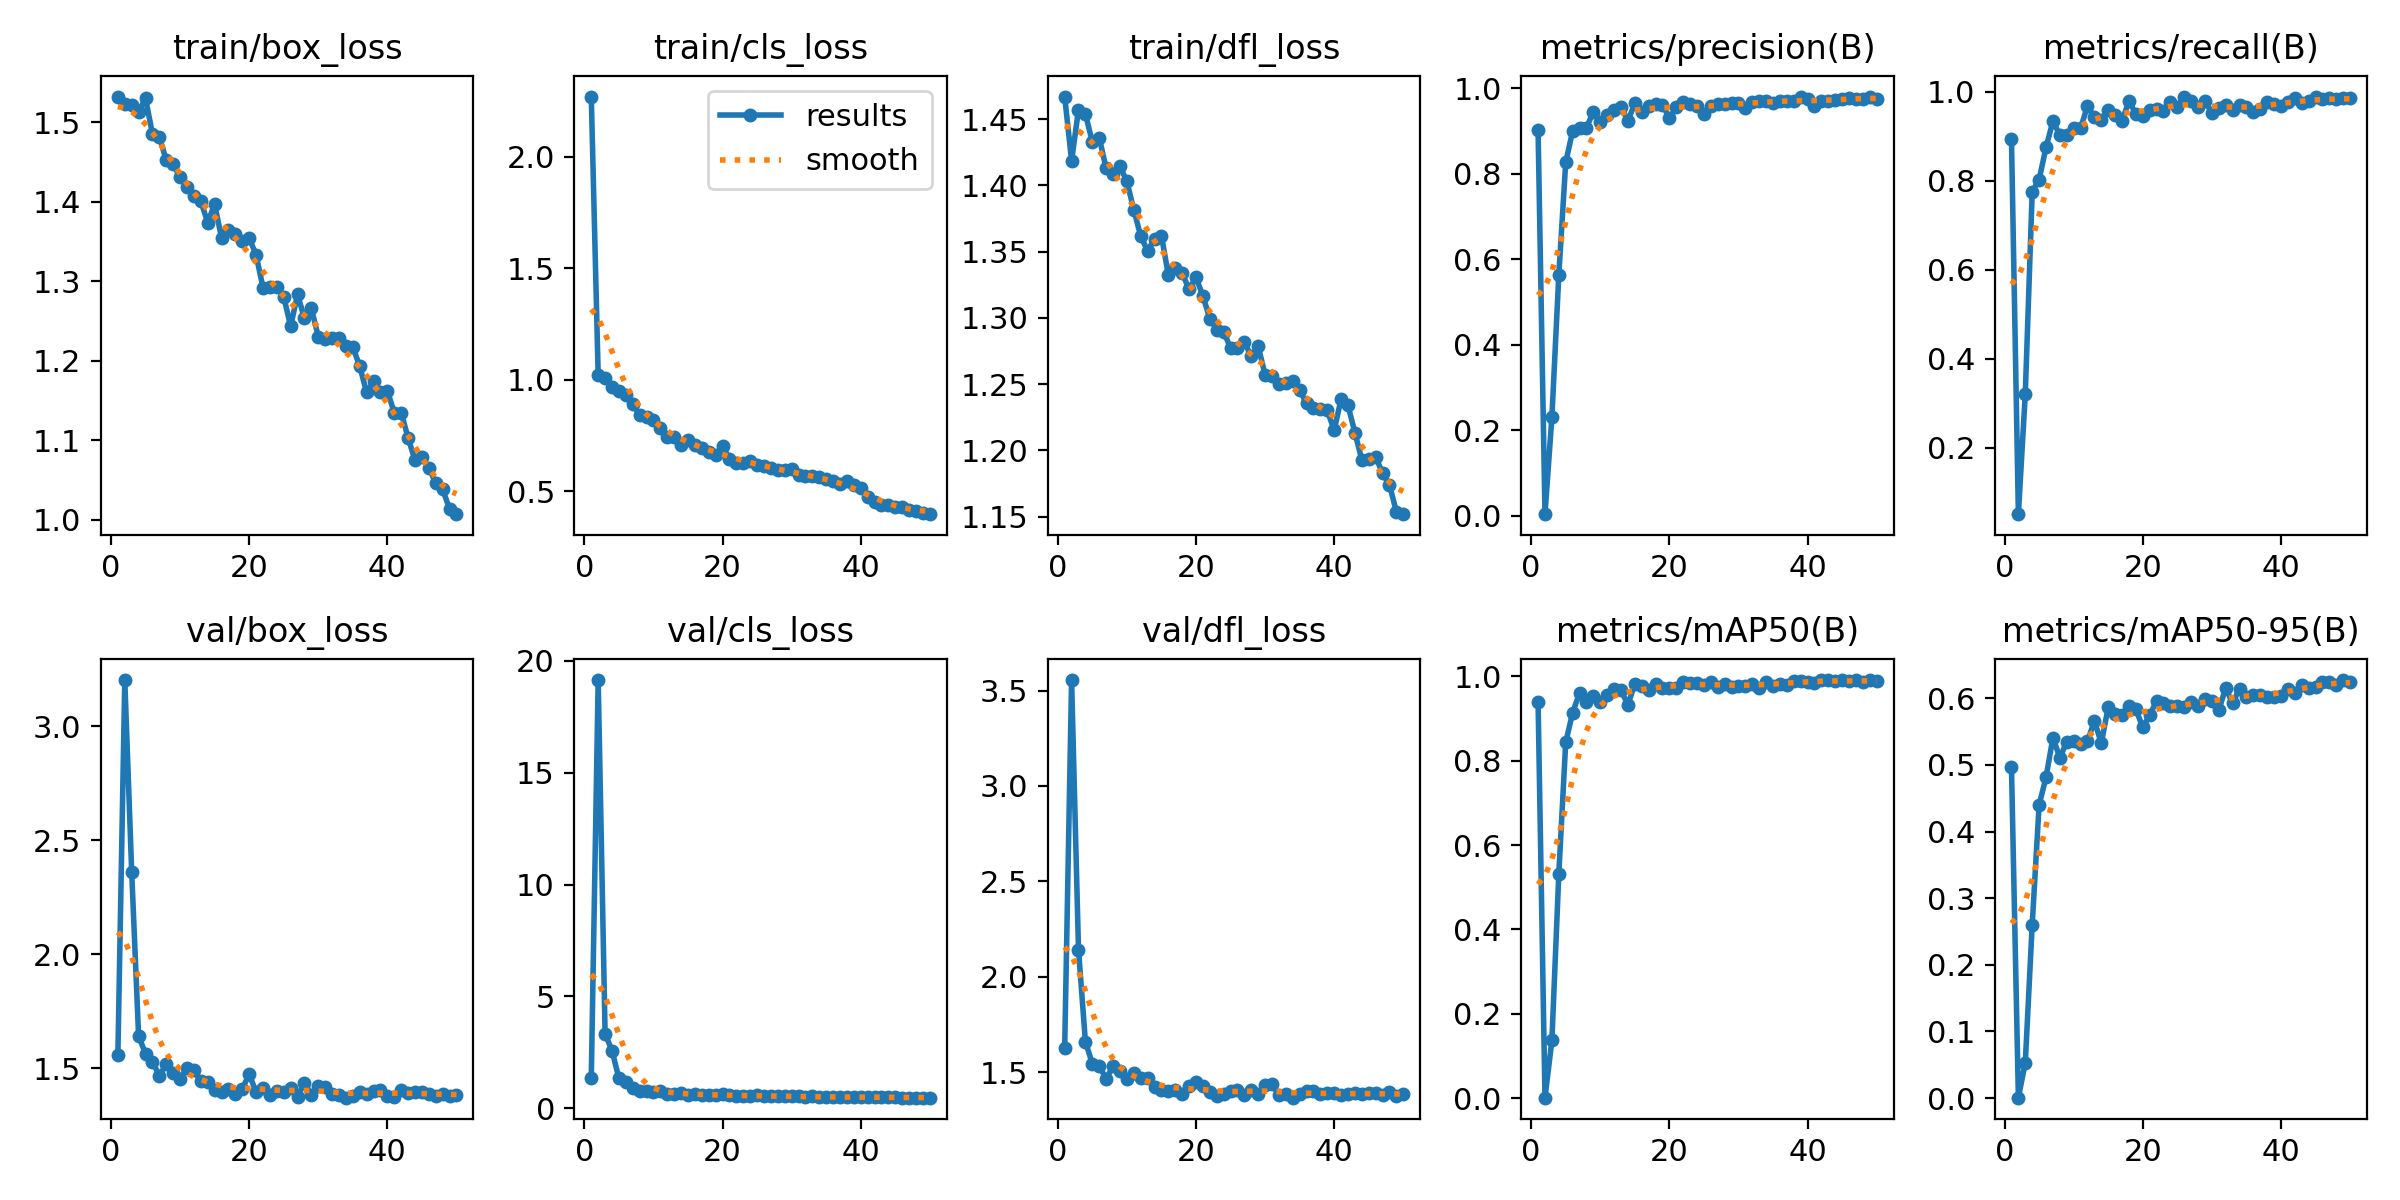

Source data for this figure (header and first rows):
epoch, time, train/box_loss, train/cls_loss, train/dfl_loss, metrics/precision(B), metrics/recall(B), metrics/mAP50(B), metrics/mAP50-95(B), val/box_loss, val/cls_loss, val/dfl_loss, lr/pg0, lr/pg1, lr/pg2
1, 43.17, 1.532, 2.27, 1.467, 0.9018, 0.8945, 0.9393, 0.4963, 1.557, 1.348, 1.624, 0.0006569, 0.0006569, 0.0006569
2, 79.23, 1.522, 1.021, 1.419, 0.0038, 0.05085, 0.00148, 0.00066, 3.203, 19.15, 3.555, 0.001297, 0.001297, 0.001297
3, 117.2, 1.521, 1.006, 1.457, 0.2308, 0.322, 0.137, 0.0534, 2.362, 3.316, 2.141, 0.001911, 0.001911, 0.001911
4, 154.9, 1.513, 0.9667, 1.454, 0.5629, 0.7754, 0.5312, 0.2602, 1.641, 2.571, 1.66, 0.001881, 0.001881, 0.001881
5, 192.1, 1.53, 0.9508, 1.433, 0.826, 0.803, 0.8431, 0.4399, 1.565, 1.331, 1.545, 0.001842, 0.001842, 0.001842
6, 230.2, 1.485, 0.9316, 1.436, 0.8995, 0.875, 0.9134, 0.4814, 1.53, 1.154, 1.531, 0.001802, 0.001802, 0.001802
7, 265.8, 1.482, 0.8897, 1.413, 0.9069, 0.9343, 0.9602, 0.5409, 1.468, 0.8838, 1.466, 0.001762, 0.001762, 0.001762
8, 303.2, 1.452, 0.8411, 1.408, 0.9072, 0.9025, 0.9396, 0.5108, 1.518, 0.7702, 1.53, 0.001723, 0.001723, 0.001723
9, 342, 1.447, 0.8315, 1.414, 0.9443, 0.9025, 0.954, 0.5346, 1.482, 0.7441, 1.503, 0.001683, 0.001683, 0.001683
10, 378.6, 1.431, 0.8187, 1.403, 0.9213, 0.9181, 0.9397, 0.5355, 1.453, 0.7301, 1.465, 0.001644, 0.001644, 0.001644
11, 416.8, 1.419, 0.7852, 1.382, 0.9373, 0.9181, 0.9564, 0.5315, 1.501, 0.7625, 1.496, 0.001604, 0.001604, 0.001604
12, 454.2, 1.407, 0.7452, 1.362, 0.9479, 0.9682, 0.9689, 0.5358, 1.492, 0.6384, 1.467, 0.001564, 0.001564, 0.001564
13, 490.8, 1.401, 0.7425, 1.351, 0.9563, 0.9428, 0.9663, 0.5655, 1.443, 0.6488, 1.469, 0.001525, 0.001525, 0.001525
14, 528.6, 1.374, 0.7074, 1.359, 0.9235, 0.9364, 0.9325, 0.5329, 1.44, 0.6661, 1.421, 0.001485, 0.001485, 0.001485
15, 565.1, 1.397, 0.7306, 1.362, 0.9638, 0.9597, 0.9813, 0.5863, 1.406, 0.5839, 1.407, 0.001446, 0.001446, 0.001446
16, 603.1, 1.354, 0.7067, 1.332, 0.9434, 0.947, 0.9764, 0.576, 1.396, 0.6374, 1.402, 0.001406, 0.001406, 0.001406
17, 641.8, 1.364, 0.6925, 1.338, 0.9587, 0.935, 0.9673, 0.5745, 1.409, 0.5993, 1.406, 0.001366, 0.001366, 0.001366
18, 678.3, 1.36, 0.6751, 1.334, 0.9637, 0.9788, 0.9824, 0.5882, 1.388, 0.5705, 1.387, 0.001327, 0.001327, 0.001327
19, 716, 1.351, 0.6629, 1.321, 0.9614, 0.9508, 0.9719, 0.5832, 1.41, 0.5658, 1.425, 0.001287, 0.001287, 0.001287
20, 751.6, 1.354, 0.7028, 1.331, 0.9292, 0.9457, 0.9708, 0.5565, 1.474, 0.6242, 1.45, 0.001248, 0.001248, 0.001248
21, 789, 1.333, 0.6459, 1.317, 0.9556, 0.9586, 0.9729, 0.5742, 1.397, 0.5884, 1.426, 0.001208, 0.001208, 0.001208
22, 826.7, 1.292, 0.6288, 1.299, 0.968, 0.9615, 0.9857, 0.5961, 1.416, 0.5443, 1.397, 0.001168, 0.001168, 0.001168
23, 862.9, 1.293, 0.628, 1.291, 0.9615, 0.9576, 0.9835, 0.5921, 1.383, 0.5445, 1.376, 0.001129, 0.001129, 0.001129
24, 900.2, 1.292, 0.6366, 1.289, 0.9576, 0.9767, 0.983, 0.5879, 1.402, 0.5483, 1.385, 0.001089, 0.001089, 0.001089
25, 936.9, 1.281, 0.6196, 1.278, 0.9404, 0.9661, 0.9783, 0.5883, 1.395, 0.5657, 1.402, 0.00105, 0.00105, 0.00105
26, 974.1, 1.243, 0.6116, 1.278, 0.9589, 0.9894, 0.9869, 0.5863, 1.412, 0.5293, 1.407, 0.00101, 0.00101, 0.00101
27, 1012, 1.283, 0.603, 1.282, 0.9625, 0.9784, 0.9748, 0.5944, 1.376, 0.5339, 1.379, 0.0009704, 0.0009704, 0.0009704
28, 1048, 1.253, 0.5958, 1.271, 0.9623, 0.9661, 0.9804, 0.5882, 1.436, 0.5447, 1.405, 0.0009308, 0.0009308, 0.0009308
29, 1086, 1.266, 0.593, 1.279, 0.9645, 0.9787, 0.9752, 0.5981, 1.385, 0.5309, 1.386, 0.0008912, 0.0008912, 0.0008912
30, 1123, 1.23, 0.6002, 1.257, 0.9644, 0.9534, 0.9774, 0.5958, 1.423, 0.5271, 1.43, 0.0008516, 0.0008516, 0.0008516
31, 1160, 1.227, 0.5718, 1.256, 0.9539, 0.9644, 0.9764, 0.5821, 1.419, 0.5189, 1.439, 0.000812, 0.000812, 0.000812
32, 1198, 1.228, 0.5692, 1.25, 0.9683, 0.97, 0.9822, 0.6153, 1.387, 0.488, 1.378, 0.0007724, 0.0007724, 0.0007724
33, 1234, 1.228, 0.5693, 1.251, 0.9685, 0.9597, 0.9727, 0.5922, 1.385, 0.5263, 1.388, 0.0007328, 0.0007328, 0.0007328
34, 1273, 1.219, 0.5635, 1.252, 0.9701, 0.9703, 0.9872, 0.6145, 1.371, 0.4931, 1.366, 0.0006932, 0.0006932, 0.0006932
35, 1311, 1.217, 0.5546, 1.246, 0.9639, 0.9661, 0.9771, 0.6026, 1.379, 0.4903, 1.384, 0.0006536, 0.0006536, 0.0006536
36, 1347, 1.193, 0.5467, 1.235, 0.9691, 0.9555, 0.9816, 0.6044, 1.395, 0.5, 1.399, 0.000614, 0.000614, 0.000614
37, 1384, 1.16, 0.534, 1.232, 0.97, 0.9619, 0.9788, 0.6055, 1.388, 0.5042, 1.401, 0.0005744, 0.0005744, 0.0005744
38, 1422, 1.174, 0.5455, 1.231, 0.9706, 0.9777, 0.9893, 0.602, 1.401, 0.4904, 1.385, 0.0005348, 0.0005348, 0.0005348
39, 1459, 1.16, 0.5294, 1.23, 0.98, 0.9725, 0.9892, 0.6017, 1.406, 0.4834, 1.388, 0.0004952, 0.0004952, 0.0004952
40, 1497, 1.162, 0.5165, 1.215, 0.9735, 0.9682, 0.9871, 0.604, 1.381, 0.4781, 1.39, 0.0004556, 0.0004556, 0.0004556
41, 1536, 1.135, 0.4733, 1.239, 0.9583, 0.9767, 0.9835, 0.6134, 1.372, 0.4948, 1.38, 0.000416, 0.000416, 0.000416
42, 1572, 1.135, 0.4537, 1.234, 0.9693, 0.9852, 0.9908, 0.6084, 1.404, 0.4963, 1.385, 0.0003764, 0.0003764, 0.0003764
43, 1609, 1.103, 0.4388, 1.213, 0.9705, 0.9747, 0.9901, 0.6203, 1.39, 0.479, 1.389, 0.0003368, 0.0003368, 0.0003368
44, 1645, 1.075, 0.4375, 1.193, 0.9727, 0.9801, 0.9881, 0.6158, 1.394, 0.4838, 1.387, 0.0002972, 0.0002972, 0.0002972
45, 1682, 1.079, 0.4273, 1.193, 0.9747, 0.9873, 0.9906, 0.6174, 1.396, 0.4762, 1.391, 0.0002576, 0.0002576, 0.0002576
46, 1718, 1.065, 0.4273, 1.195, 0.9768, 0.9829, 0.9878, 0.6244, 1.388, 0.4703, 1.393, 0.000218, 0.000218, 0.000218
47, 1754, 1.046, 0.4158, 1.183, 0.9751, 0.9852, 0.9898, 0.6244, 1.38, 0.4646, 1.378, 0.0001784, 0.0001784, 0.0001784
48, 1792, 1.038, 0.4107, 1.174, 0.9748, 0.9828, 0.9852, 0.6192, 1.389, 0.4686, 1.396, 0.0001388, 0.0001388, 0.0001388
49, 1827, 1.013, 0.4046, 1.154, 0.9792, 0.9852, 0.9906, 0.6272, 1.379, 0.4682, 1.375, 9.92e-05, 9.92e-05, 9.92e-05
50, 1865, 1.007, 0.3971, 1.152, 0.9748, 0.9852, 0.9896, 0.6244, 1.385, 0.469, 1.387, 5.96e-05, 5.96e-05, 5.96e-05
